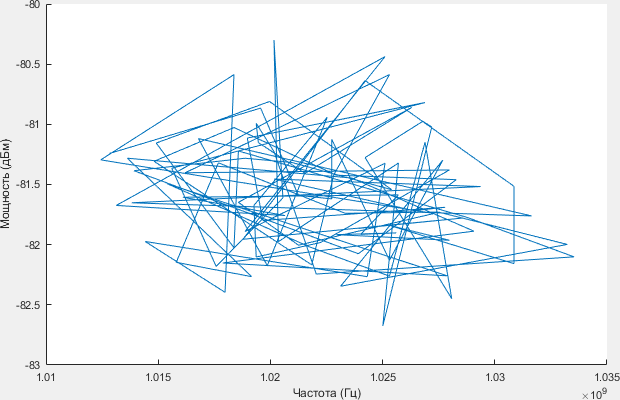

The data file committed next to this chart (first rows):
1.0239e+09, -81.865
1.0286e+09, -81.78
1.0188e+09, -81.95
1.0242e+09, -80.64
1.0309e+09, -81.52
1.0309e+09, -82.16
1.0253e+09, -81.84
1.028e+09, -81.96
1.0229e+09, -81.92
1.0256e+09, -81.9
1.024e+09, -81.91
1.0257e+09, -81.59
1.0161e+09, -81.61
1.0207e+09, -81.76
1.0131e+09, -81.67
1.0251e+09, -80.44
1.0189e+09, -81.89
1.0251e+09, -81.32
1.0243e+09, -82.27
1.0144e+09, -81.97
1.018e+09, -82.4
1.0184e+09, -80.59
1.0124e+09, -81.3
1.0273e+09, -81.74
1.0213e+09, -82
1.0186e+09, -81.65
1.0263e+09, -80.86
1.0215e+09, -81.41
1.0195e+09, -81.15
1.0194e+09, -80.99
1.0202e+09, -81.23
1.022e+09, -82.24
1.0335e+09, -82.1
1.0288e+09, -81.77
1.0186e+09, -81.22
1.0184e+09, -82.03
1.0149e+09, -81.16
1.02e+09, -80.81
1.0254e+09, -81.54
1.021e+09, -81.32
1.0189e+09, -81.28
1.0139e+09, -81.39
1.0239e+09, -82.08
1.0283e+09, -81.46
1.0229e+09, -81.42
1.0184e+09, -81.03
1.0148e+09, -81.31
1.0218e+09, -82.17
1.0228e+09, -81.42
1.0253e+09, -80.59
1.0162e+09, -81.4
1.028e+09, -81.38
1.0222e+09, -81.98
1.0194e+09, -82.1
1.0193e+09, -81.67
1.0225e+09, -80.94
1.0199e+09, -82.17
1.0168e+09, -81.12
1.0316e+09, -81.76
1.0138e+09, -81.65
1.0294e+09, -81.52
... 40 more rows
